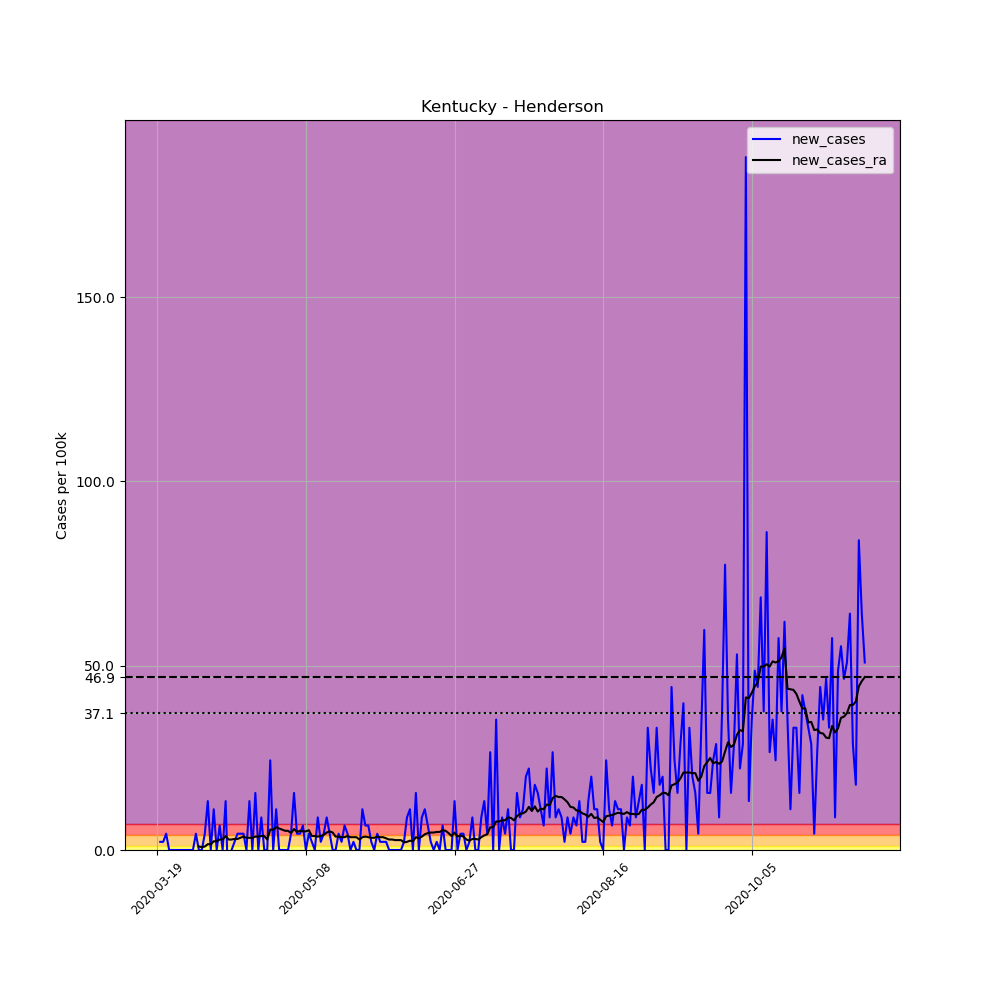

The file beside this chart, header and first rows:
, date, county, state, fips, cases, deaths, COUNTY, STNAME, CTYNAME, POPESTIMATE2019, per_100k, new_cases, new_cases_ra
166131, 2020-03-19, Henderson, Kentucky, 21101, 1, 0, 101, Kentucky, Henderson, 45210, 2.212, , 
166132, 2020-03-20, Henderson, Kentucky, 21101, 2, 0, 101, Kentucky, Henderson, 45210, 4.424, 2.212, 
166133, 2020-03-21, Henderson, Kentucky, 21101, 3, 0, 101, Kentucky, Henderson, 45210, 6.636, 2.212, 
166134, 2020-03-22, Henderson, Kentucky, 21101, 5, 0, 101, Kentucky, Henderson, 45210, 11.06, 4.424, 
166135, 2020-03-23, Henderson, Kentucky, 21101, 5, 0, 101, Kentucky, Henderson, 45210, 11.06, 0.0, 
166136, 2020-03-24, Henderson, Kentucky, 21101, 5, 0, 101, Kentucky, Henderson, 45210, 11.06, 0.0, 
166137, 2020-03-25, Henderson, Kentucky, 21101, 5, 0, 101, Kentucky, Henderson, 45210, 11.06, 0.0, 
166138, 2020-03-26, Henderson, Kentucky, 21101, 5, 0, 101, Kentucky, Henderson, 45210, 11.06, 0.0, 
166139, 2020-03-27, Henderson, Kentucky, 21101, 5, 0, 101, Kentucky, Henderson, 45210, 11.06, 0.0, 
166140, 2020-03-28, Henderson, Kentucky, 21101, 5, 0, 101, Kentucky, Henderson, 45210, 11.06, 0.0, 
166141, 2020-03-29, Henderson, Kentucky, 21101, 5, 0, 101, Kentucky, Henderson, 45210, 11.06, 0.0, 
166142, 2020-03-30, Henderson, Kentucky, 21101, 5, 0, 101, Kentucky, Henderson, 45210, 11.06, 0.0, 
166143, 2020-03-31, Henderson, Kentucky, 21101, 5, 0, 101, Kentucky, Henderson, 45210, 11.06, 0.0, 
166144, 2020-04-01, Henderson, Kentucky, 21101, 7, 0, 101, Kentucky, Henderson, 45210, 15.48, 4.424, 
166145, 2020-04-02, Henderson, Kentucky, 21101, 7, 0, 101, Kentucky, Henderson, 45210, 15.48, 0.0, 0.948
166146, 2020-04-03, Henderson, Kentucky, 21101, 7, 0, 101, Kentucky, Henderson, 45210, 15.48, 0.0, 0.79
166147, 2020-04-04, Henderson, Kentucky, 21101, 9, 0, 101, Kentucky, Henderson, 45210, 19.91, 4.424, 0.948
166148, 2020-04-05, Henderson, Kentucky, 21101, 15, 0, 101, Kentucky, Henderson, 45210, 33.18, 13.27, 1.58
166149, 2020-04-06, Henderson, Kentucky, 21101, 15, 0, 101, Kentucky, Henderson, 45210, 33.18, 0.0, 1.58
166150, 2020-04-07, Henderson, Kentucky, 21101, 20, 0, 101, Kentucky, Henderson, 45210, 44.24, 11.06, 2.37
166151, 2020-04-08, Henderson, Kentucky, 21101, 20, 0, 101, Kentucky, Henderson, 45210, 44.24, 0.0, 2.37
166152, 2020-04-09, Henderson, Kentucky, 21101, 23, 0, 101, Kentucky, Henderson, 45210, 50.87, 6.636, 2.844
166153, 2020-04-10, Henderson, Kentucky, 21101, 23, 0, 101, Kentucky, Henderson, 45210, 50.87, 0.0, 2.844
166154, 2020-04-11, Henderson, Kentucky, 21101, 29, 0, 101, Kentucky, Henderson, 45210, 64.15, 13.27, 3.792
166155, 2020-04-12, Henderson, Kentucky, 21101, 23, 0, 101, Kentucky, Henderson, 45210, 50.87, -13.27, 2.844
166156, 2020-04-13, Henderson, Kentucky, 21101, 23, 0, 101, Kentucky, Henderson, 45210, 50.87, 0.0, 2.844
166157, 2020-04-14, Henderson, Kentucky, 21101, 24, 0, 101, Kentucky, Henderson, 45210, 53.09, 2.212, 3.002
166158, 2020-04-15, Henderson, Kentucky, 21101, 26, 0, 101, Kentucky, Henderson, 45210, 57.51, 4.424, 3.002
166159, 2020-04-16, Henderson, Kentucky, 21101, 28, 0, 101, Kentucky, Henderson, 45210, 61.93, 4.424, 3.318
166160, 2020-04-17, Henderson, Kentucky, 21101, 30, 0, 101, Kentucky, Henderson, 45210, 66.36, 4.424, 3.634
166161, 2020-04-18, Henderson, Kentucky, 21101, 30, 0, 101, Kentucky, Henderson, 45210, 66.36, 0.0, 3.318
166162, 2020-04-19, Henderson, Kentucky, 21101, 36, 0, 101, Kentucky, Henderson, 45210, 79.63, 13.27, 3.318
166163, 2020-04-20, Henderson, Kentucky, 21101, 36, 0, 101, Kentucky, Henderson, 45210, 79.63, 0.0, 3.318
166164, 2020-04-21, Henderson, Kentucky, 21101, 43, 0, 101, Kentucky, Henderson, 45210, 95.11, 15.48, 3.634
166165, 2020-04-22, Henderson, Kentucky, 21101, 43, 0, 101, Kentucky, Henderson, 45210, 95.11, 0.0, 3.634
166166, 2020-04-23, Henderson, Kentucky, 21101, 47, 1, 101, Kentucky, Henderson, 45210, 104, 8.848, 3.792
166167, 2020-04-24, Henderson, Kentucky, 21101, 47, 1, 101, Kentucky, Henderson, 45210, 104, 0.0, 3.792
166168, 2020-04-25, Henderson, Kentucky, 21101, 47, 1, 101, Kentucky, Henderson, 45210, 104, 0.0, 2.844
166169, 2020-04-26, Henderson, Kentucky, 21101, 58, 1, 101, Kentucky, Henderson, 45210, 128.3, 24.33, 5.53
166170, 2020-04-27, Henderson, Kentucky, 21101, 58, 1, 101, Kentucky, Henderson, 45210, 128.3, 0.0, 5.53
166171, 2020-04-28, Henderson, Kentucky, 21101, 63, 1, 101, Kentucky, Henderson, 45210, 139.3, 11.06, 6.162
166172, 2020-04-29, Henderson, Kentucky, 21101, 63, 1, 101, Kentucky, Henderson, 45210, 139.3, 0.0, 5.846
166173, 2020-04-30, Henderson, Kentucky, 21101, 63, 1, 101, Kentucky, Henderson, 45210, 139.3, 0.0, 5.53
166174, 2020-05-01, Henderson, Kentucky, 21101, 63, 1, 101, Kentucky, Henderson, 45210, 139.3, 0.0, 5.214
166175, 2020-05-02, Henderson, Kentucky, 21101, 63, 1, 101, Kentucky, Henderson, 45210, 139.3, 0.0, 5.214
166176, 2020-05-03, Henderson, Kentucky, 21101, 65, 1, 101, Kentucky, Henderson, 45210, 143.8, 4.424, 4.582
166177, 2020-05-04, Henderson, Kentucky, 21101, 72, 1, 101, Kentucky, Henderson, 45210, 159.3, 15.48, 5.688
166178, 2020-05-05, Henderson, Kentucky, 21101, 74, 2, 101, Kentucky, Henderson, 45210, 163.7, 4.424, 4.898
166179, 2020-05-06, Henderson, Kentucky, 21101, 76, 2, 101, Kentucky, Henderson, 45210, 168.1, 4.424, 5.214
166180, 2020-05-07, Henderson, Kentucky, 21101, 79, 2, 101, Kentucky, Henderson, 45210, 174.7, 6.636, 5.056
166181, 2020-05-08, Henderson, Kentucky, 21101, 79, 2, 101, Kentucky, Henderson, 45210, 174.7, 0.0, 5.056
166182, 2020-05-09, Henderson, Kentucky, 21101, 81, 2, 101, Kentucky, Henderson, 45210, 179.2, 4.424, 5.372
166183, 2020-05-10, Henderson, Kentucky, 21101, 82, 2, 101, Kentucky, Henderson, 45210, 181.4, 2.212, 3.792
166184, 2020-05-11, Henderson, Kentucky, 21101, 82, 3, 101, Kentucky, Henderson, 45210, 181.4, 0.0, 3.792
166185, 2020-05-12, Henderson, Kentucky, 21101, 86, 3, 101, Kentucky, Henderson, 45210, 190.2, 8.848, 3.634
166186, 2020-05-13, Henderson, Kentucky, 21101, 87, 3, 101, Kentucky, Henderson, 45210, 192.4, 2.212, 3.792
166187, 2020-05-14, Henderson, Kentucky, 21101, 89, 3, 101, Kentucky, Henderson, 45210, 196.9, 4.424, 4.108
166188, 2020-05-15, Henderson, Kentucky, 21101, 93, 3, 101, Kentucky, Henderson, 45210, 205.7, 8.848, 4.74
166189, 2020-05-16, Henderson, Kentucky, 21101, 95, 3, 101, Kentucky, Henderson, 45210, 210.1, 4.424, 5.056
166190, 2020-05-17, Henderson, Kentucky, 21101, 95, 3, 101, Kentucky, Henderson, 45210, 210.1, 0.0, 4.74
... 179 more rows
